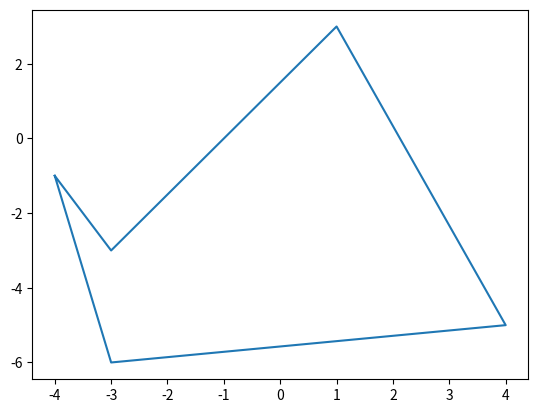

This figure's Python source:
import matplotlib.pyplot as plt

def sign(ch):
    if ch == 0: return 0
    if ch > 0: return 1
    if ch < 0: return -1

def CordsToVectors(cords):
    vec = []
    for i in range(len(cords) - 1):
        vec.append([cords[i+1][0] - cords[i][0], cords[i+1][1] - cords[i+1][0]])
    return vec
def IsVipucliy(cords):
    vec = CordsToVectors(cords)
    sgn = sign(vec[0][0] * vec[1][ 1] - vec[0][1] * vec[1][0])
    for i in range(1, len(vec)-1):
        cur = sign(vec[i][0] * vec[i + 1][1] - vec[i][1] * vec[i + 1][0])
        if not cur == sgn:
            if not cur == 0:
                return "Невыпуклый"
    return "Выпуклый"

def IsSamoneperesec(cords):
    if IsVipucliy(cords):
        return "Самонепересекающийся"
    else:
      return "Самопересекающийся"
  
def Graph(cords):
    cords.append(cords[0])
    xs, ys = zip(*cords)
    plt.figure()
    plt.plot(xs, ys)
    plt.show()

cords1 = [[-4, -1], [-3, -6], [4, -5], [1, 3], [-3, -3]]
print(IsVipucliy(cords1))
print(IsSamoneperesec(cords1))
Graph(cords1)
